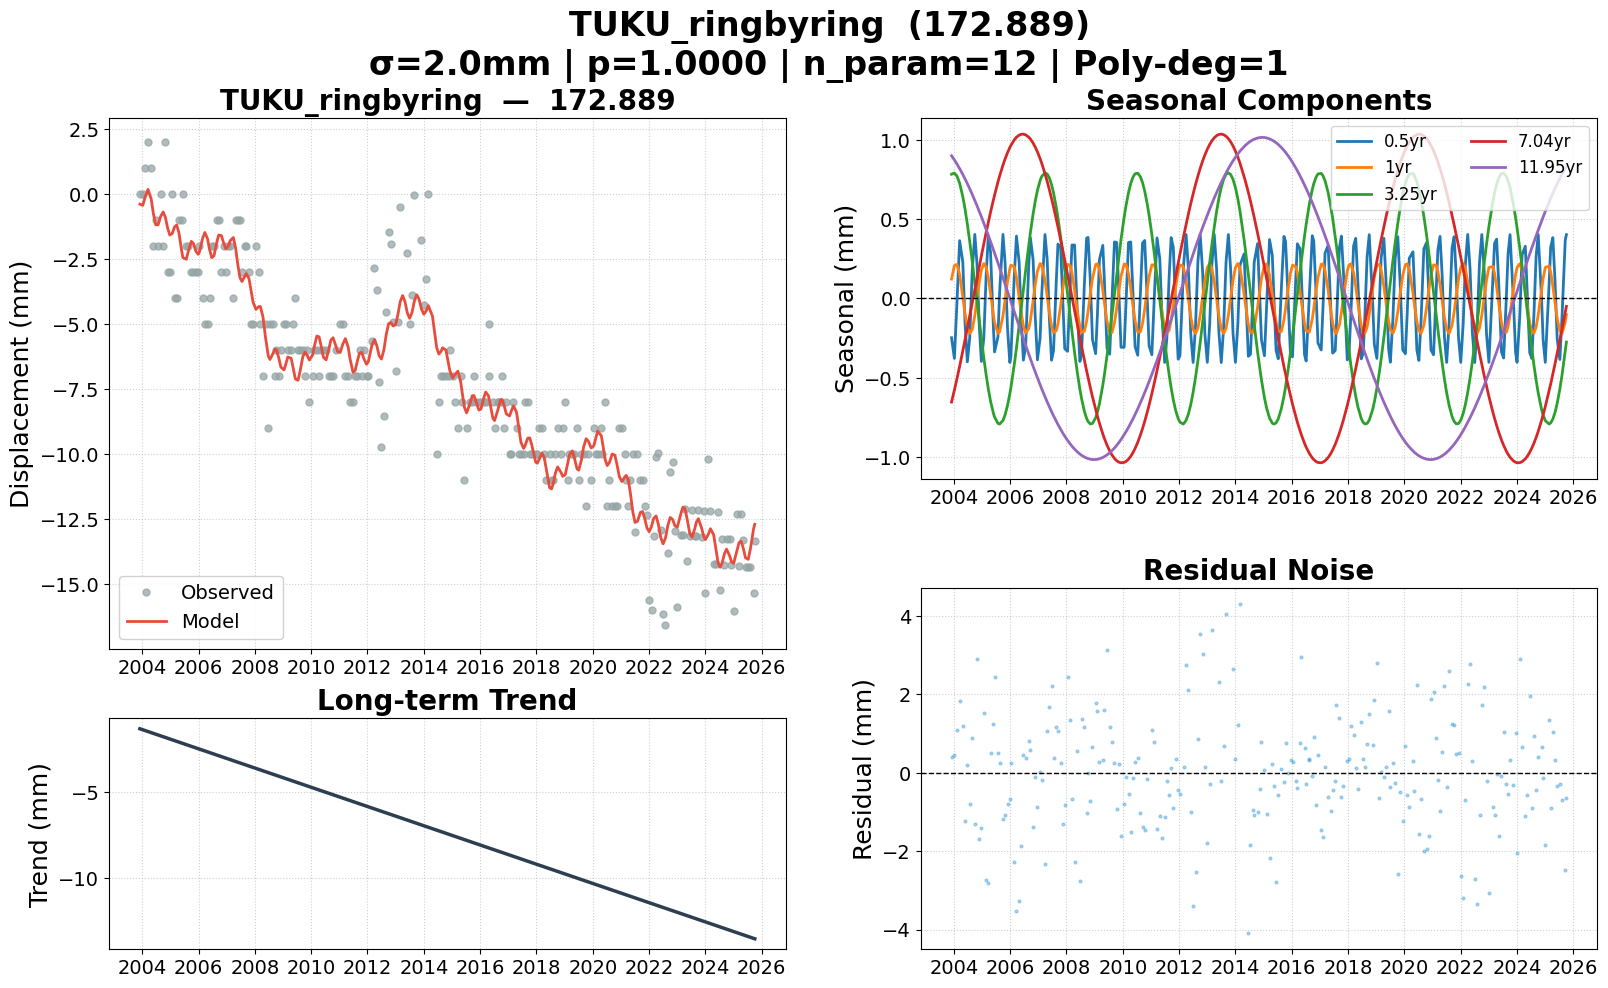

Data behind this chart, as committed beside it:
date, 172.889, 172.889_trend, 172.889_0.5yr, 172.889_1yr, 172.889_3.25yr, 172.889_7.04yr, 172.889_11.95yr, 172.889_model, 172.889_noise, 172.889_wtest, flagged
2003-12-03, 0.000000, -1.302, -0.2477, 0.1223, 0.7838, -0.6535, 0.9003, -0.3967, 0.3967, 0.1984, False
2004-01-09, 0.000000, -1.359, -0.3782, 0.2077, 0.7914, -0.5781, 0.874, -0.442, 0.442, 0.221, False
2004-02-12, 1, -1.411, -0.01693, 0.2149, 0.7717, -0.5049, 0.8476, -0.09832, 1.098, 0.5492, False
2004-03-17, 2, -1.463, 0.3649, 0.1508, 0.7272, -0.4281, 0.8192, 0.1714, 1.829, 0.9143, False
2004-04-27, 1, -1.525, 0.2311, 0.01047, 0.6426, -0.3317, 0.7824, -0.1905, 1.19, 0.5952, False
2004-05-26, -2, -1.57, -0.1527, -0.09621, 0.5644, -0.2615, 0.7547, -0.761, -1.239, -0.6195, False
2004-06-25, -1, -1.615, -0.3996, -0.1817, 0.4695, -0.1875, 0.7247, -1.19, 0.19, 0.09502, False
2004-07-26, -2, -1.663, -0.2479, -0.2204, 0.3592, -0.1099, 0.6922, -1.19, -0.8104, -0.4052, False
2004-08-27, 0.000000, -1.712, 0.1718, -0.1964, 0.2353, -0.0292, 0.6573, -0.873, 0.873, 0.4365, False
2004-09-30, -2, -1.764, 0.4041, -0.108, 0.09637, 0.05673, 0.6187, -0.696, -1.304, -0.652, False
2004-10-28, 2, -1.807, 0.2196, -0.006677, -0.02057, 0.1272, 0.5857, -0.9013, 2.901, 1.451, False
2004-11-26, -3, -1.851, -0.1655, 0.09961, -0.1412, 0.1996, 0.5506, -1.308, -1.692, -0.8462, False
2004-12-24, -3, -1.894, -0.3972, 0.1795, -0.2545, 0.2686, 0.5159, -1.581, -1.419, -0.7093, False
2005-01-25, 0.000000, -1.943, -0.2472, 0.2204, -0.3774, 0.346, 0.475, -1.526, 1.526, 0.7629, False
2005-02-24, -4, -1.989, 0.1482, 0.1995, -0.4829, 0.4167, 0.4357, -1.271, -2.729, -1.364, False
2005-03-24, -4, -2.032, 0.3935, 0.1327, -0.5704, 0.4807, 0.3984, -1.197, -2.803, -1.402, False
2005-04-22, -1, -2.076, 0.2912, 0.03197, -0.6478, 0.5446, 0.359, -1.497, 0.4972, 0.2486, False
2005-05-30, -1, -2.134, -0.1954, -0.1077, -0.7259, 0.6241, 0.3064, -2.233, 1.233, 0.6164, False
2005-06-13, 0.000000, -2.156, -0.3372, -0.1506, -0.7475, 0.6521, 0.2868, -2.452, 2.452, 1.226, False
2005-07-27, -2, -2.223, -0.2416, -0.2205, -0.788, 0.7349, 0.2245, -2.514, 0.514, 0.257, False
2005-08-17, -2, -2.255, 0.03334, -0.2112, -0.7923, 0.7714, 0.1944, -2.26, 0.2598, 0.1299, False
2005-09-30, -3, -2.323, 0.4042, -0.1089, -0.7698, 0.8414, 0.1308, -1.825, -1.175, -0.5874, False
2005-10-28, -3, -2.366, 0.2216, -0.007352, -0.7336, 0.8808, 0.09007, -1.914, -1.086, -0.5429, False
2005-11-28, -3, -2.413, -0.1893, 0.106, -0.6748, 0.9197, 0.04479, -2.207, -0.7933, -0.3966, False
2005-12-28, -3, -2.459, -0.4038, 0.1879, -0.6005, 0.9524, 0.000884, -2.322, -0.6775, -0.3388, False
2006-01-11, -2, -2.481, -0.3673, 0.2102, -0.5606, 0.9658, -0.01961, -2.252, 0.2522, 0.1261, False
2006-02-23, -4, -2.547, 0.1351, 0.2011, -0.4197, 1, -0.08247, -1.712, -2.288, -1.144, False
2006-03-24, -5, -2.591, 0.3935, 0.1327, -0.3119, 1.017, -0.1247, -1.484, -3.516, -1.758, False
2006-04-28, -5, -2.645, 0.2274, 0.009253, -0.1724, 1.031, -0.1754, -1.725, -3.275, -1.637, False
2006-05-24, -4, -2.685, -0.1186, -0.08721, -0.06456, 1.036, -0.2127, -2.132, -1.868, -0.934, False
2006-06-22, -2, -2.729, -0.3892, -0.1738, 0.05703, 1.037, -0.254, -2.452, 0.4524, 0.2262, False
2006-07-21, -2, -2.773, -0.303, -0.2179, 0.1773, 1.032, -0.2949, -2.38, 0.3798, 0.1899, False
2006-08-31, -1, -2.836, 0.2163, -0.1896, 0.3395, 1.017, -0.3518, -1.805, 0.8047, 0.4024, False
2006-09-20, -1, -2.867, 0.3841, -0.1402, 0.4133, 1.006, -0.3791, -1.583, 0.5828, 0.2914, False
2006-10-26, -3, -2.922, 0.2444, -0.01495, 0.5339, 0.9803, -0.4275, -1.606, -1.394, -0.697, False
2006-11-22, -2, -2.964, -0.1119, 0.08546, 0.6119, 0.9559, -0.463, -1.885, -0.1147, -0.05735, False
2006-12-21, -3, -3.008, -0.3872, 0.1726, 0.6817, 0.925, -0.5004, -2.116, -0.8836, -0.4418, False
2007-01-25, -2, -3.062, -0.2472, 0.2204, 0.7445, 0.8816, -0.5443, -2.007, 0.006726, 0.003363, False
2007-02-15, -2, -3.094, 0.0264, 0.2118, 0.77, 0.8524, -0.5701, -1.803, -0.1966, -0.09832, False
2007-03-29, -4, -3.158, 0.4036, 0.1171, 0.7922, 0.7874, -0.6199, -1.678, -2.322, -1.161, False
2007-04-26, -1, -3.201, 0.2499, 0.01685, 0.7854, 0.7394, -0.6519, -2.062, 1.062, 0.5308, False
2007-05-24, -1, -3.244, -0.1186, -0.08721, 0.7613, 0.6879, -0.6828, -2.683, 1.683, 0.8417, False
2007-06-22, -1, -3.288, -0.3892, -0.1738, 0.7187, 0.6312, -0.7136, -3.215, 2.215, 1.108, False
2007-07-18, -3, -3.328, -0.329, -0.2157, 0.6661, 0.5777, -0.7402, -3.369, 0.3695, 0.1847, False
2007-08-23, -2, -3.384, 0.1153, -0.2034, 0.5727, 0.4997, -0.7753, -3.175, 1.175, 0.5873, False
2007-09-13, -2, -3.416, 0.3429, -0.1597, 0.5084, 0.4524, -0.7948, -3.067, 1.067, 0.5333, False
2007-10-18, -3, -3.469, 0.3228, -0.04507, 0.3877, 0.371, -0.8257, -3.259, 0.2587, 0.1293, False
2007-11-13, -5, -3.509, 0.01186, 0.05299, 0.2891, 0.3088, -0.8473, -3.694, -1.306, -0.6531, False
2007-12-10, -5, -3.551, -0.3168, 0.1435, 0.181, 0.2428, -0.8685, -4.169, -0.8315, -0.4157, False
2008-01-16, -2, -3.607, -0.3333, 0.2153, 0.02755, 0.1508, -0.8954, -4.442, 2.442, 1.221, False
2008-02-19, -3, -3.659, 0.07971, 0.2071, -0.1143, 0.06537, -0.9178, -4.339, 1.339, 0.6696, False
2008-03-13, -5, -3.694, 0.3376, 0.1616, -0.2085, 0.007261, -0.9317, -4.328, -0.6719, -0.3359, False
2008-04-16, -7, -3.746, 0.3372, 0.05172, -0.3417, -0.07863, -0.9504, -4.728, -2.272, -1.136, False
2008-05-20, -5, -3.798, -0.0729, -0.07524, -0.4639, -0.164, -0.9668, -5.541, 0.5412, 0.2706, False
2008-06-24, -9, -3.852, -0.3972, -0.1795, -0.5741, -0.2507, -0.9813, -6.235, -2.765, -1.383, False
2008-07-16, -5, -3.885, -0.3409, -0.2144, -0.6335, -0.3042, -0.9892, -6.368, 1.368, 0.6839, False
2008-08-21, -5, -3.94, 0.09327, -0.2058, -0.712, -0.39, -0.9999, -6.155, 1.155, 0.5775, False
2008-09-19, -7, -3.985, 0.3809, -0.1423, -0.7567, -0.4569, -1.007, -5.966, -1.034, -0.5168, False
2008-10-08, -6, -4.014, 0.3851, -0.08064, -0.7764, -0.4995, -1.01, -5.995, -0.004544, -0.002272, False
2008-11-05, -7, -4.057, 0.1193, 0.02363, -0.7912, -0.5603, -1.014, -6.279, -0.7209, -0.3605, False
... 204 more rows
